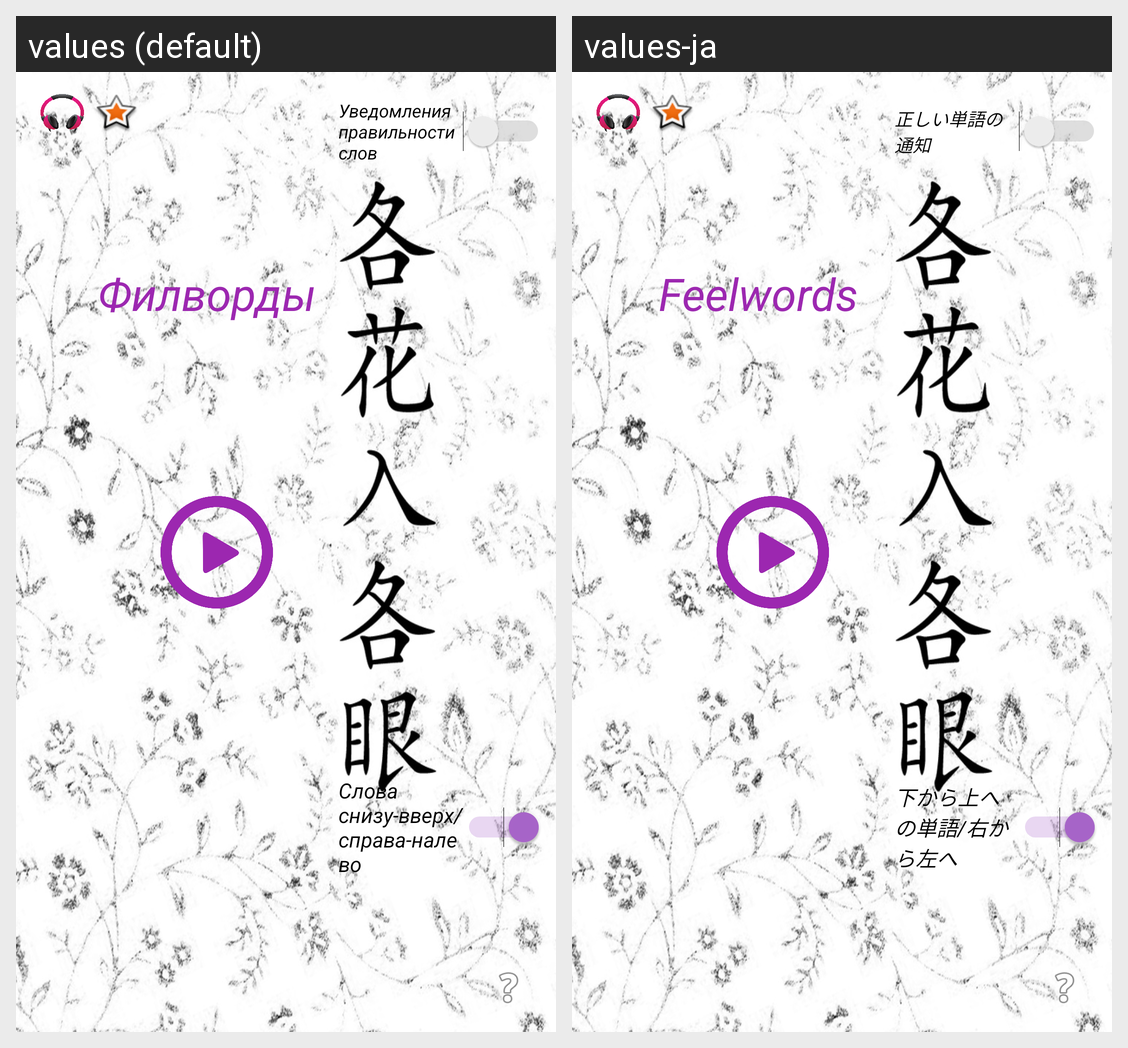

For this localized Android screen grid, give each drawn string resource with its value in every locale shown.
Android screen res/layout/activity_game_start.xml rendered under 2 locales, left to right: values (default), values-ja. Device: Nexus 5 (rendered at 1080×1920; each locale shown at half size, 540×960, under a caption strip naming it); theme AppTheme.
Strings drawn on this screen, with the default value and each locale's value (text and hints the layout hard-codes, and strings that could not be matched under every locale, appear in the picture but are not listed):

app_name
  values: Филворды
  values-ja: Feelwords

swi
  values: Уведомления правильности слов
  values-ja: 正しい単語の通知

theend
  values: Слова снизу-вверх/справа-налево
  values-ja: 下から上への単語/右から左へ
